Run: headless pygame with SDL's dummy video driver; simulated clock (each Clock.tick advances the game by its frame time, no real sleeping); random seed 0; keys injected as events and as key.get_pressed() state; mouse plan: one left click at the window centre at the start of phase 2, then a move to the lower-right quarter at the start of phase 3.
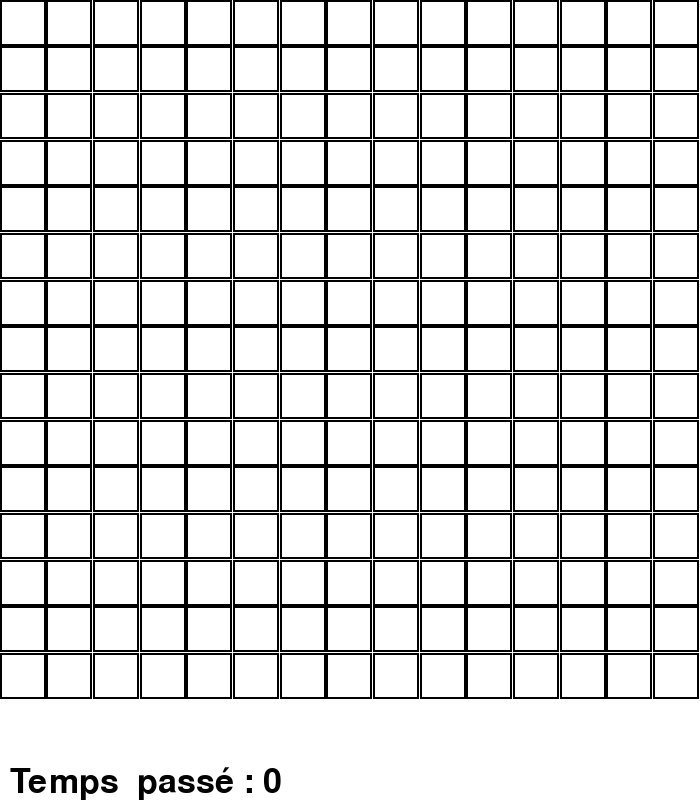
Frame 1 of 4 · flips 1–60 · no input
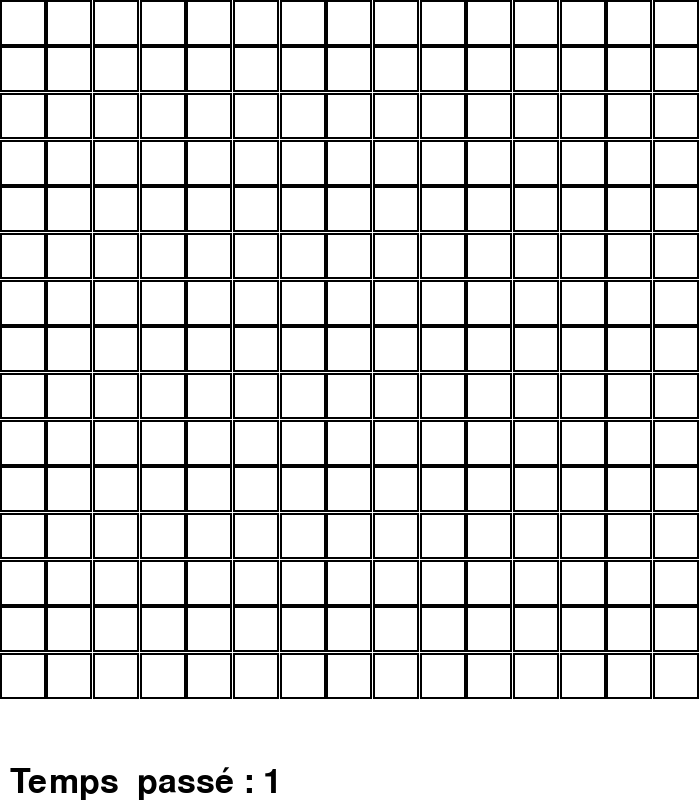
Frame 2 of 4 · flips 61–180 · clicked the window centre · tapped SPACE, RETURN · held RIGHT (→), D
Frame 3 of 4 · flips 181–300 · moved the mouse to the lower-right quarter · held DOWN (↓), S · screen unchanged from frame 2, image omitted
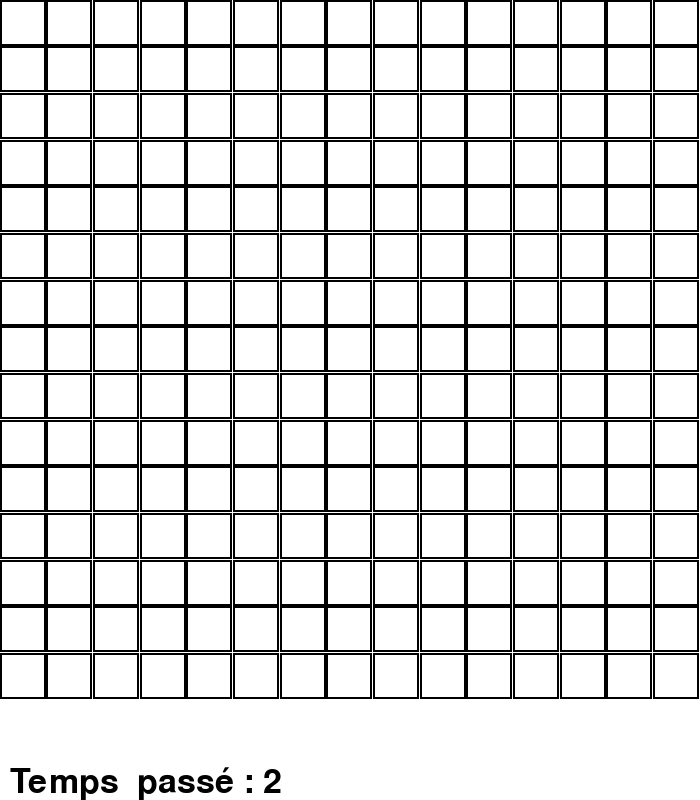
Frame 4 of 4 · flips 301–420 · held LEFT (←), A, UP (↑), W

The pygame program that drew these frames:

import time
import pygame
import random
from queue import Queue

pygame.init()

LARGEUR, LONGUEUR = 700, 800

win = pygame.display.set_mode((LARGEUR, LONGUEUR))
pygame.display.set_caption("démineur")
couleur_fond = "white"
ROWS, COLS = 15, 15
MINES = 30

TAILLE = LARGEUR / ROWS

NUM_FONT = pygame.font.SysFont("comicsans", 20)
NUM_COLORS = {1: "blue", 2: "green", 3: "red", 4: "purple", 5: "yellow", 6: "grey", 7: "brown", 8: "black"}

RECT_COLOR = "white"
RECT_CLIC_COLOR = (140, 140, 140)
DRAP_COLOR = "green"
BOMBE_COLOR = "red"
PERDU = pygame.font.SysFont("comicsans", 50)
TEMPS = pygame.font.SysFont("comicsans", 50)


def get_voisins(row, col, rows, cols):
    voisins = []

    if row > 0:
        voisins.append((row - 1, col))
    if row < rows - 1:
        voisins.append((row + 1, col))
    if col > 0:
        voisins.append((row, col - 1))
    if col < cols - 1:
        voisins.append((row, col + 1))

    if row > 0 and col > 0:
        voisins.append((row - 1, col - 1))
    if row < rows - 1 and col < cols - 1:
        voisins.append((row + 1, col + 1))
    if row < rows - 1 and col > 0:
        voisins.append((row + 1, col - 1))
    if row > 0 and col < cols - 1:
        voisins.append((row - 1, col + 1))

    return voisins


def creationChampsMine(rows, cols, MINES):
    champ = [[0 for _ in range(cols)] for _ in range(rows)]
    position_mines = set()

    while len(position_mines) < MINES:
        row = random.randrange(0, rows)
        col = random.randrange(0, cols)
        pos = row, col

        if (pos in position_mines):
            continue

        position_mines.add(pos)
        champ[row][col] = -1

    for mine in position_mines:
        voisins = get_voisins(*mine, rows, cols)

        for r, c in voisins:
            if champ[r][c] != -1:
                champ[r][c] += 1
    return champ


def grille(win, champ, champ_couvert, temps):
    win.fill(couleur_fond)

    temps_text = TEMPS.render(f"Temps  passé : {round(temps)}", 1, "black")
    win.blit(temps_text, (10, LONGUEUR - temps_text.get_height()))

    for i, row in enumerate(champ):
        y = TAILLE * i

        for j, value in enumerate(row):
            x = TAILLE * j

            couvert = champ_couvert[i][j] == 0
            drapeau = champ_couvert[i][j] == -2
            bombe = champ_couvert[i][j] == -1

            if drapeau:
                pygame.draw.rect(win, DRAP_COLOR, (x, y, TAILLE, TAILLE))
                pygame.draw.rect(win, "black", (x, y, TAILLE, TAILLE), 2)
                continue

            if couvert:
                pygame.draw.rect(win, RECT_COLOR, (x, y, TAILLE, TAILLE))
                pygame.draw.rect(win, "black", (x, y, TAILLE, TAILLE), 2)
                continue

            else:
                pygame.draw.rect(win, RECT_CLIC_COLOR, (x, y, TAILLE, TAILLE))
                pygame.draw.rect(win, "black", (x, y, TAILLE, TAILLE), 2)

                if bombe:
                    print("coucou1")
                    pygame.draw.circle(win, BOMBE_COLOR, (x + TAILLE / 2, y + TAILLE / 2), TAILLE / 2 - 4)
                    print("coucou")


            if value > 0:
                text = NUM_FONT.render(str(value), 1, NUM_COLORS[value])
                win.blit(text, (x + (TAILLE / 2 - text.get_width() / 2), y + (TAILLE / 2 - text.get_height() / 2)))

    pygame.display.update()


def pos_grille(pos_souris):
    mx, my = pos_souris
    row = int(my // TAILLE)
    col = int(mx // TAILLE)

    return row, col


def pos_pas_couverte(row, col, champ_couvert, champ):
    q = Queue()
    q.put((row, col))
    visite = set()

    while not q.empty():
        actuel = q.get()

        voisins = get_voisins(*actuel, ROWS, COLS)
        for r, c in voisins:
            if (r, c) in visite:
                continue
            valeur = champ[r][c]
            if valeur == 0 and champ_couvert[r][c] != -2:
                q.put((r, c))

            if champ_couvert[r][c] != -2:
                champ_couvert[r][c] = 1

            visite.add((r, c))

def perdu(win, text):

    text = PERDU.render(text, 1, "black")
    win.blit(text, (LARGEUR / 2 - text.get_width() / 2, LONGUEUR / 2 - text.get_height() / 2))
    pygame.display.update()


def main():

    run = True
    champ = creationChampsMine(ROWS, COLS, MINES)
    champ_couvert = [[0 for _ in range(COLS)] for _ in range(ROWS)]
    drapeau = MINES
    clic = 0
    perd = False
    temps_debut = 0
    temps = 0

    while run:
        if temps_debut > 0:
            temps = time.time() - temps_debut

        else:
            temps_debut = 0

        for event in pygame.event.get():
            if event.type == pygame.QUIT:
                run = False
                break

            if event.type == pygame.MOUSEBUTTONDOWN:
                row, col = pos_grille(pygame.mouse.get_pos())
                if row >= ROWS or col >= COLS:
                    continue

                mouse_pressed = pygame.mouse.get_pressed()
                if mouse_pressed[0] and champ_couvert[row][col] != -2:
                    champ_couvert[row][col] = 1

                    if champ[row][col] == -1:
                        perd = True

                    if clic == 0 or champ[row][col] == 0:
                        pos_pas_couverte(row, col, champ_couvert, champ)
                        if clic == 0:
                            temps_debut = time.time()
                    clic += 1
                elif mouse_pressed[2]:
                    if champ_couvert[row][col] == -2:
                        champ_couvert[row][col] = 0
                        drapeau += 1
                    else:
                        drapeau -= 1
                        champ_couvert[row][col] = -2

        if perd:
            grille(win, champ, champ_couvert, temps)
            perdu(win, "Perdu, essaye encore...")
            pygame.time.delay(5000)
            champ = creationChampsMine(ROWS, COLS, MINES)
            champ_couvert = [[0 for _ in range(COLS)] for _ in range(ROWS)]
            drapeau = MINES
            clic = 0
            perd = False

        grille(win, champ, champ_couvert, temps)

    pygame.quit()

if __name__ == "__main__":
    main()
